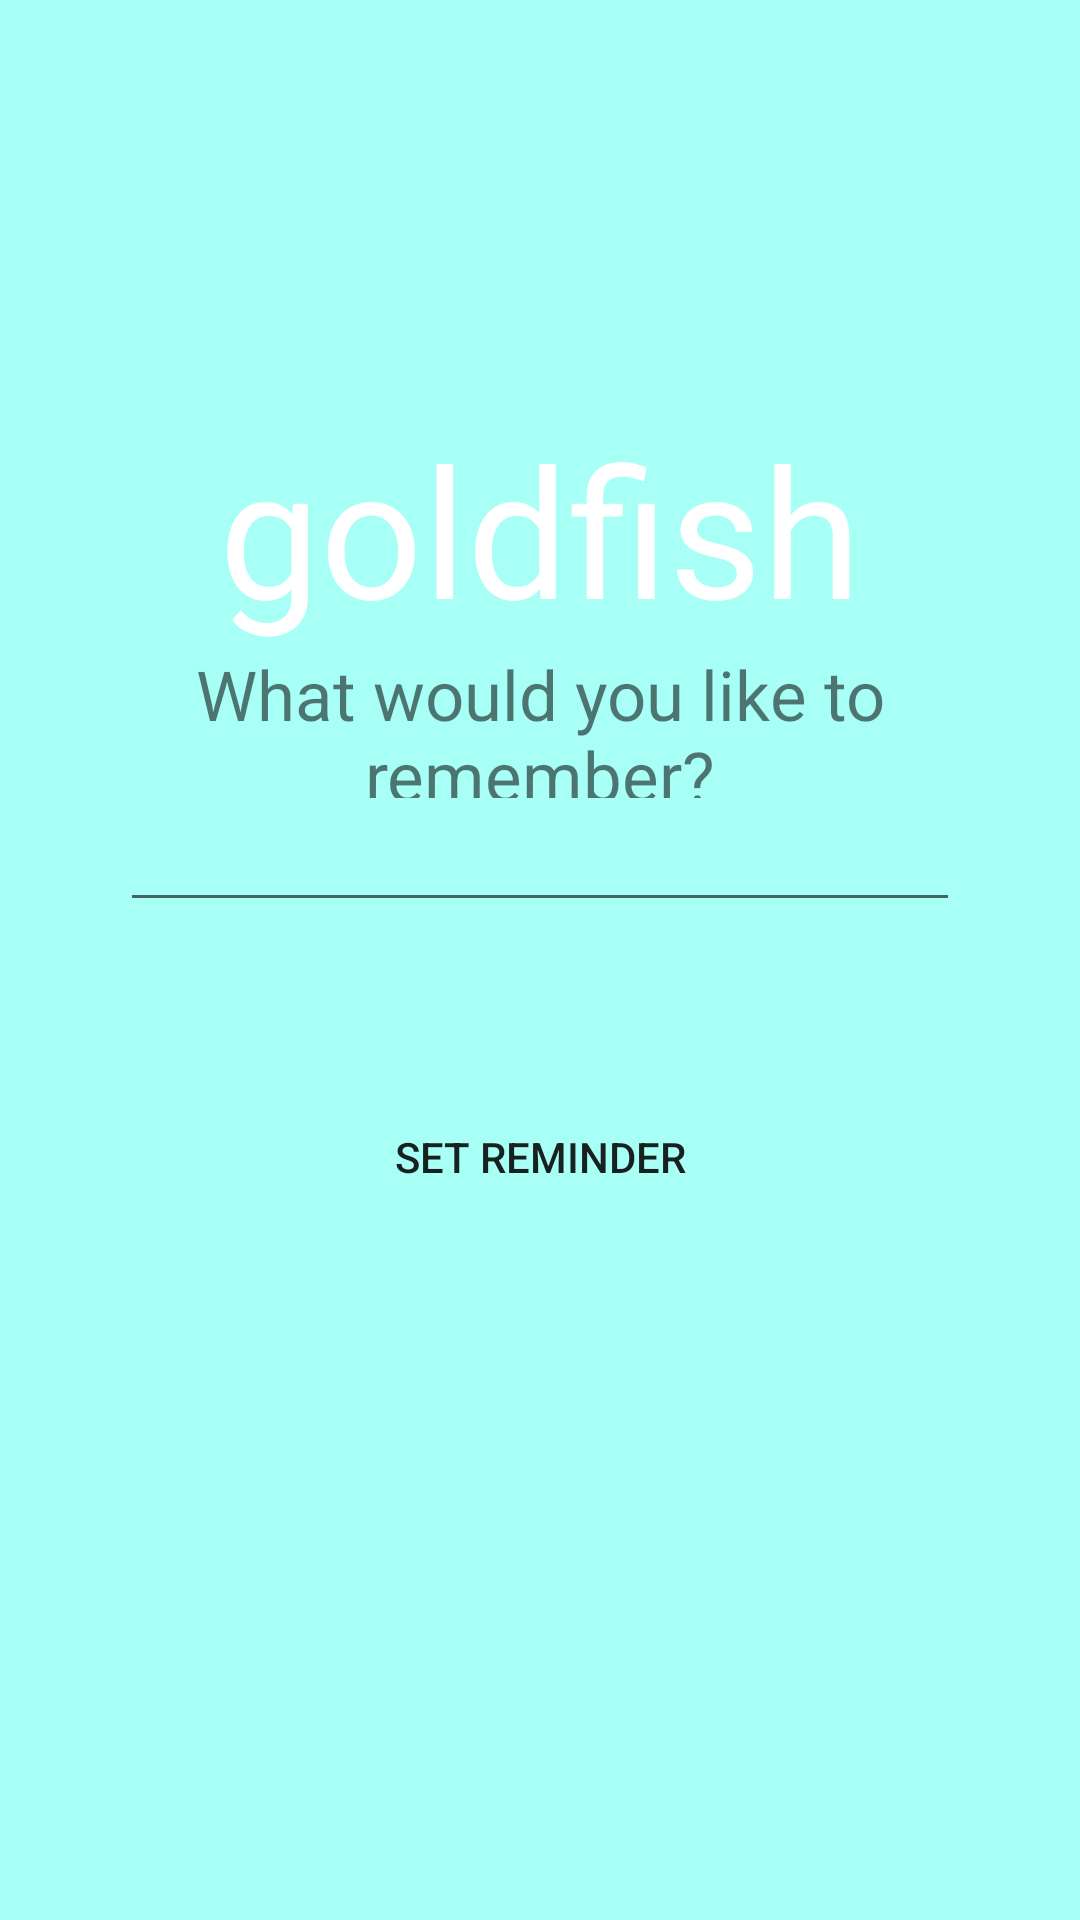

Android layout source for this screen:
<!-- AndroidManifest.xml: application theme AppTheme -->
<!-- res/layout/activity_main.xml -->
<?xml version="1.0" encoding="utf-8"?>
<LinearLayout xmlns:android="http://schemas.android.com/apk/res/android"
    xmlns:app="http://schemas.android.com/apk/res-auto"
    android:orientation="vertical"
android:layout_width="fill_parent"
android:layout_height="fill_parent"
    android:background="#A7FFF6"
    android:gravity="center_horizontal|center_vertical"
    android:weightSum="1">

    <TextView
        android:id="@+id/title"
        android:layout_width="282dp"
        android:layout_height="wrap_content"
        android:layout_alignParentBottom="true"
        android:layout_alignParentRight="true"
        android:gravity="center"
        android:text="goldfish"
        android:textSize="60sp"
        android:textColor="#ffff"
        />

    <ImageView
        android:id="@+id/imageView2"
        android:layout_width="match_parent"
        android:layout_height="wrap_content"
        app:srcCompat="@drawable/new_gold_fish_logo" />

    <TextView
        android:id="@+id/intro"
        android:layout_width="282dp"
        android:layout_height="50dp"
        android:layout_alignParentBottom="true"
        android:layout_alignParentRight="true"
        android:gravity="center"
        android:textSize="23sp"
        android:text="What would you like to remember?"
        />

    <EditText
        android:id="@+id/itemName"
        android:layout_width="280dp"
        android:layout_height="wrap_content"
        android:gravity="center_horizontal"
        android:ems="10"
        android:inputType="text"
        android:text=""
        />

    <Button

        android:id="@+id/reminderButton"
        android:layout_width="368dp"
        android:layout_height="236dp"
        android:layout_gravity="center"
        android:onClick="setReminder"
        android:text="Set reminder"
        android:background="@drawable/goldfish_button"
        style="?android:attr/borderlessButtonStyle"
        android:layout_marginTop="-40dp"

        />



</LinearLayout>
<!-- resources referenced by this layout -->
<resources>
  <!-- drawable new_gold_fish_logo: png bitmap (drawable, 9607 bytes) -->
  <style name="AppTheme" parent="Theme.AppCompat.Light.DarkActionBar">
          
          <item name="colorPrimary">@color/colorAccent</item>
          <item name="colorPrimaryDark">@color/colorPrimaryDark</item>
          <item name="colorAccent">@color/colorAccent</item>
      </style>
  <color name="colorAccent">#a7fff6</color>
  <color name="colorPrimaryDark">#303F9F</color>
</resources>
